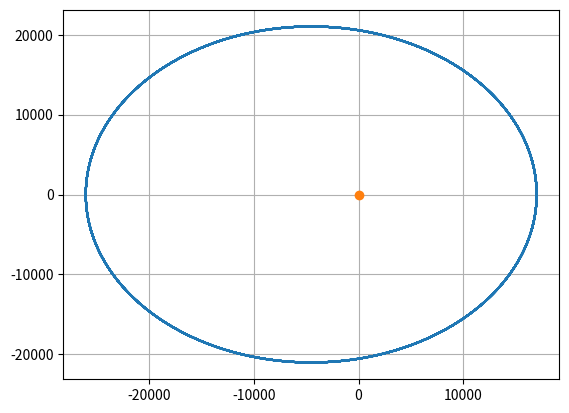

Write the Python code that produced this figure.
# -*- coding: utf-8 -*-
"""
Created on Thu Apr 20 22:41:16 2017

[redacted]
"""
import numpy as np
import matplotlib.pyplot as plt

#define gravitational constants, mass of planet and mass of pody
G = 6.67E-11
M = 6.42E23
m = 1

#initial conditions 
r0 = 17E3
r = np.array([r0,0,0])
v = np.array([0,1.1*np.sqrt(G*M/r0),0])

# simulation time, timestep and time
t_max = 20*np.sqrt(4*(np.pi**2)*(r0**3)/(G*M))
dt = 0.0001
t_array = np.arange(0, t_max, dt)

#create unit modulus function
def scal(r):      
    return np.sqrt(np.dot(r, r))

# r(t-dt) and r(t+dt)
rdt = r
r1 = np.zeros(len(r))

# initialise empty lists to record trajectories
r_list = []
v_list = []

#add initial states to list
r_list.append(r)
v_list.append(v)

#calculate position and velocity
a = -(G*M/(r0**3))*r
r = r + dt*v
v = v + dt*a

# verlot integration
for i in range(len(t_array)-1):
    # append current state to trajectories
    r_list.append(r)
    #v_list.append(v)
    
    #calculate new position and velocity using update equation
    a = -(G*M/(scal(r)**3))*r
    r1 = 2*r - rdt + dt*dt*a
    #v = (1/dt)*(r1-r)
    
    #move variables along one
    rdt=r
    r = r1  
  
# convert trajectory lists into arrays, so they can be indered more easily
r_array = np.array(r_list)

x_list = []
y_list = []
for i in r_array:
    x_list.append(i[0])
    y_list.append(i[1])
    
x_array = np.array(x_list)
y_array = np.array(y_list)    
#v_array = np.array(v_list)

plt.figure(1)
plt.clf()
plt.grid()
plt.plot(x_array, y_array, label='r (m)')
plt.plot(0,0, marker = 'o')
plt.show()

